Run: headless pygame with SDL's dummy video driver; simulated clock (each Clock.tick advances the game by its frame time, no real sleeping); random seed 0; keys injected as events and as key.get_pressed() state; no mouse input.
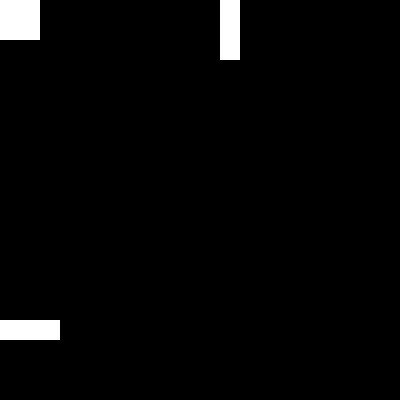
Frame 1 of 4 · flips 1–60 · no input
Frame 2 of 4 · flips 61–180 · tapped SPACE, RETURN · held RIGHT (→), D · screen unchanged from frame 1, image omitted
Frame 3 of 4 · flips 181–300 · held DOWN (↓), S · screen unchanged from frame 2, image omitted
Frame 4 of 4 · flips 301–420 · held LEFT (←), A, UP (↑), W · screen unchanged from frame 3, image omitted

The pygame program that drew these frames:

import pygame
import random

# Initialize Pygame
pygame.init()

# Define constants
WIDTH, HEIGHT = 20, 20      # Number of cells in the grid
CELL_SIZE = 20              # Size of each cell in pixels
SCREEN_WIDTH = WIDTH * CELL_SIZE
SCREEN_HEIGHT = HEIGHT * CELL_SIZE

# Colors
WHITE = (255, 255, 255)
BLACK = (0, 0, 0)

# Create the Pygame window
screen = pygame.display.set_mode((SCREEN_WIDTH, SCREEN_HEIGHT))
pygame.display.set_caption("Conway's Game of Life")

# Initialize the grid with random live (1) or dead (0) cells
def create_grid():
    return [[random.choice([0, 1]) for _ in range(WIDTH)] for _ in range(HEIGHT)]

# Draw the grid on the screen
def draw_grid(grid):
    for x in range(WIDTH):
        for y in range(HEIGHT):
            rect = pygame.Rect(x * CELL_SIZE, y * CELL_SIZE, CELL_SIZE, CELL_SIZE)
            color = WHITE if grid[y][x] == 1 else BLACK
            pygame.draw.rect(screen, color, rect)

# Get the number of live neighbors for a given cell
def count_live_neighbors(grid, x, y):
    directions = [(-1, -1), (-1, 0), (-1, 1),
                  (0, -1),         (0, 1),
                  (1, -1), (1, 0), (1, 1)]
    count = 0
    for dx, dy in directions:
        nx, ny = x + dx, y + dy
        if 0 <= nx < HEIGHT and 0 <= ny < WIDTH:
            count += grid[nx][ny]
    return count

# Apply the rules of the Game of Life to update the grid
def update_grid(grid):
    new_grid = [[0 for _ in range(WIDTH)] for _ in range(HEIGHT)]
    for x in range(HEIGHT):
        for y in range(WIDTH):
            live_neighbors = count_live_neighbors(grid, x, y)
            if grid[x][y] == 1 and (live_neighbors == 2 or live_neighbors == 3):
                new_grid[x][y] = 1  # Cell survives
            elif grid[x][y] == 0 and live_neighbors == 3:
                new_grid[x][y] = 1  # Cell is born
            else:
                new_grid[x][y] = 0  # Cell dies
    return new_grid

# Main game loop
def main():
    grid = create_grid()
    clock = pygame.time.Clock()
    running = True

    while running:
        for event in pygame.event.get():
            if event.type == pygame.QUIT:
                running = False

        # Update grid and draw to screen
        grid = update_grid(grid)
        draw_grid(grid)
        
        # Update the display
        pygame.display.flip()

        # Cap the frame rate
        clock.tick(10)

    pygame.quit()

if __name__ == "__main__":
    main()
